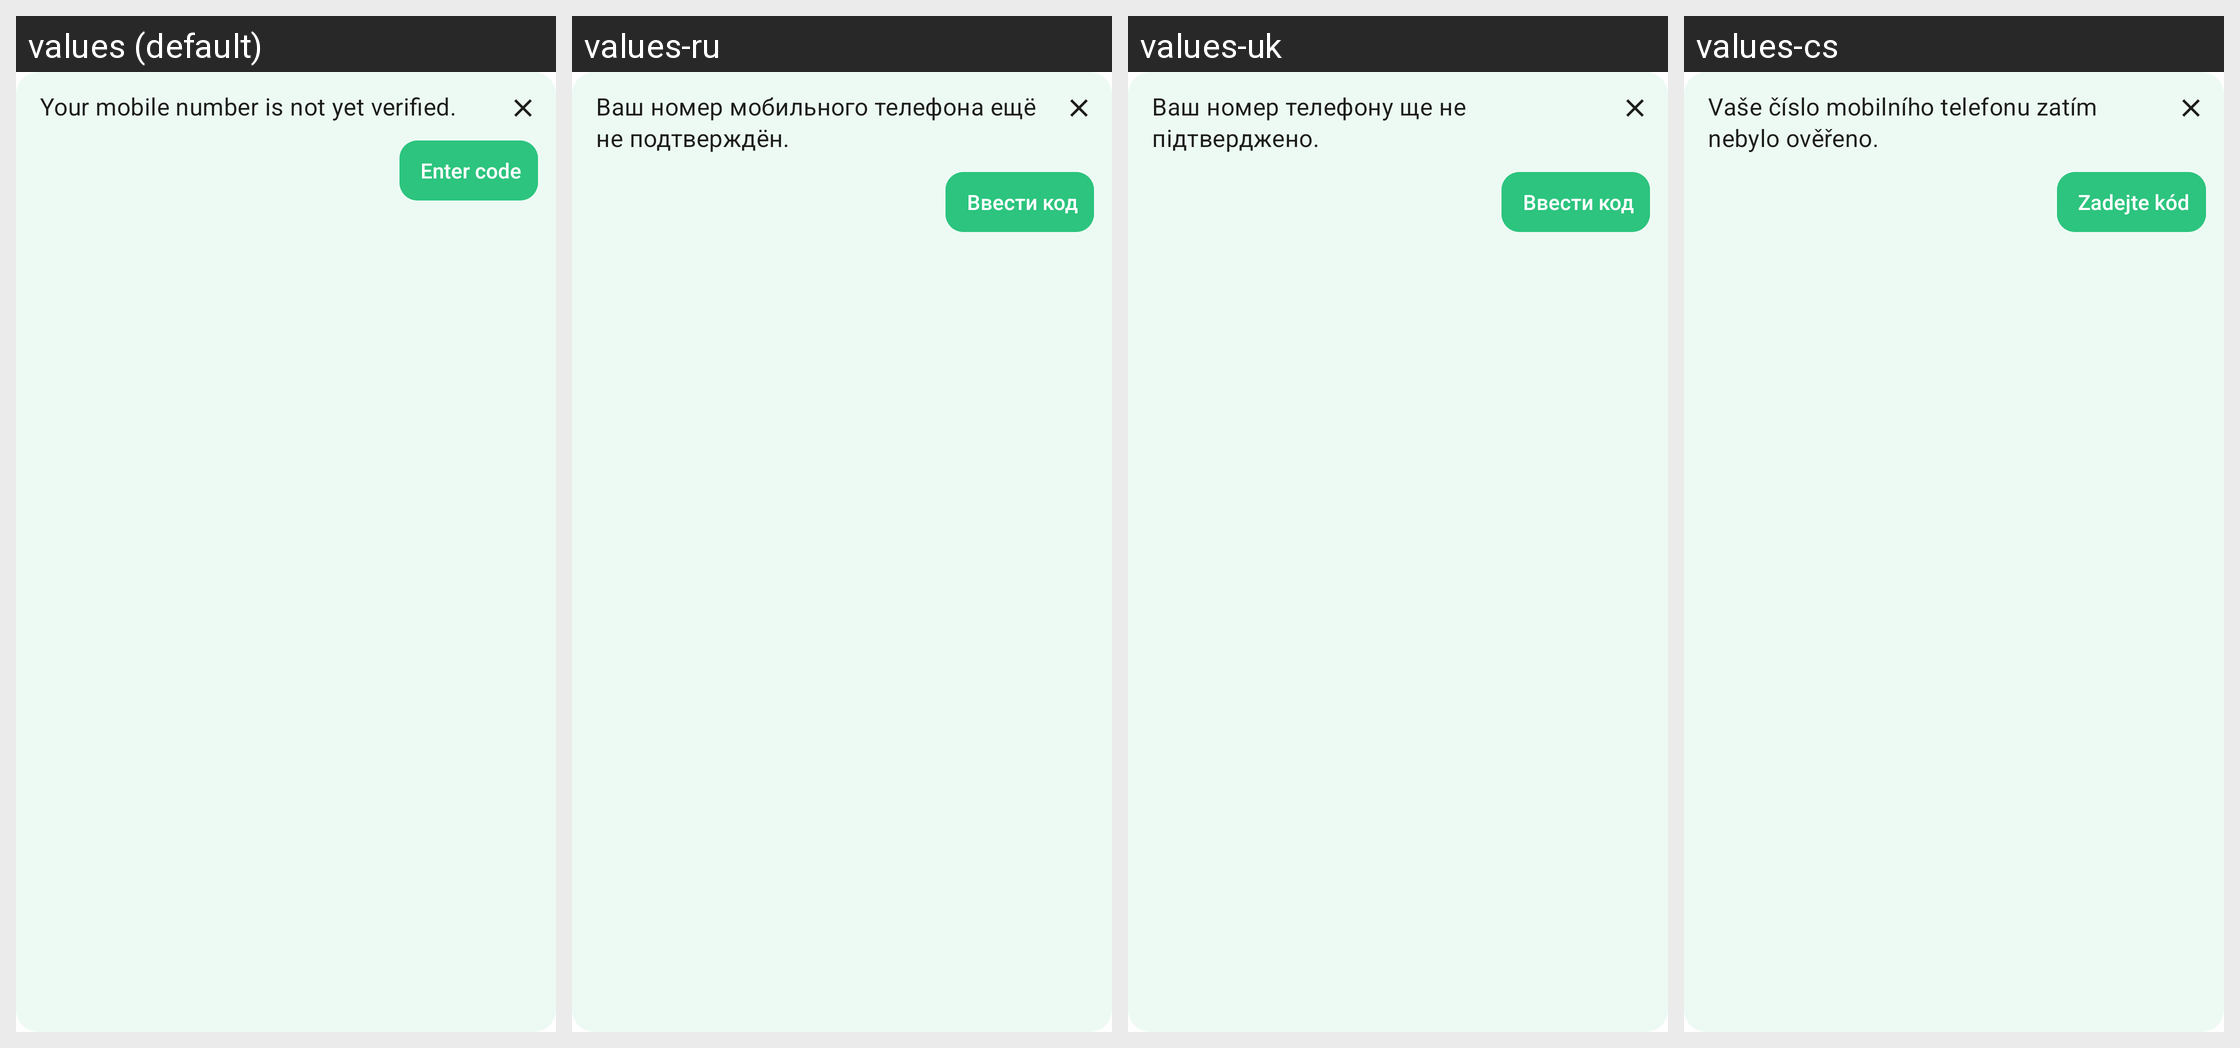

This grid shows one Android layout under several languages. Give, for every string resource on the screen, its name, the default text and each shown locale's text.
Android screen res/layout/notice_sms_verification.xml rendered under 4 locales, left to right: values (default), values-ru, values-uk, values-cs. Device: Nexus 5 (rendered at 1080×1920; each locale shown at half size, 540×960, under a caption strip naming it); theme AppBaseTheme.
Other locales in the repository, not shown: values-be-rBY, values-bg, values-ca, values-de, values-es, values-fr, values-gsw, values-hu, values-it, values-ja, values-nl-rNL, values-no, values-pl, values-pt-rBR, values-sk, values-tr, values-zh-rCN, values-zh-rTW.
Strings drawn on this screen, with the default value and each locale's value (text and hints the layout hard-codes, and strings that could not be matched under every locale, appear in the picture but are not listed):

pending_sms_verification_notice
  values: Your mobile number is not yet verified.
  values-ru: Ваш номер мобильного телефона ещё не подтверждён.
  values-uk: Ваш номер телефону ще не підтверджено.
  values-cs: Vaše číslo mobilního telefonu zatím nebylo ověřeno.

enter_code_hint
  values: Enter code
  values-ru: Ввести код
  values-uk: Ввести код
  values-cs: Zadejte kód
